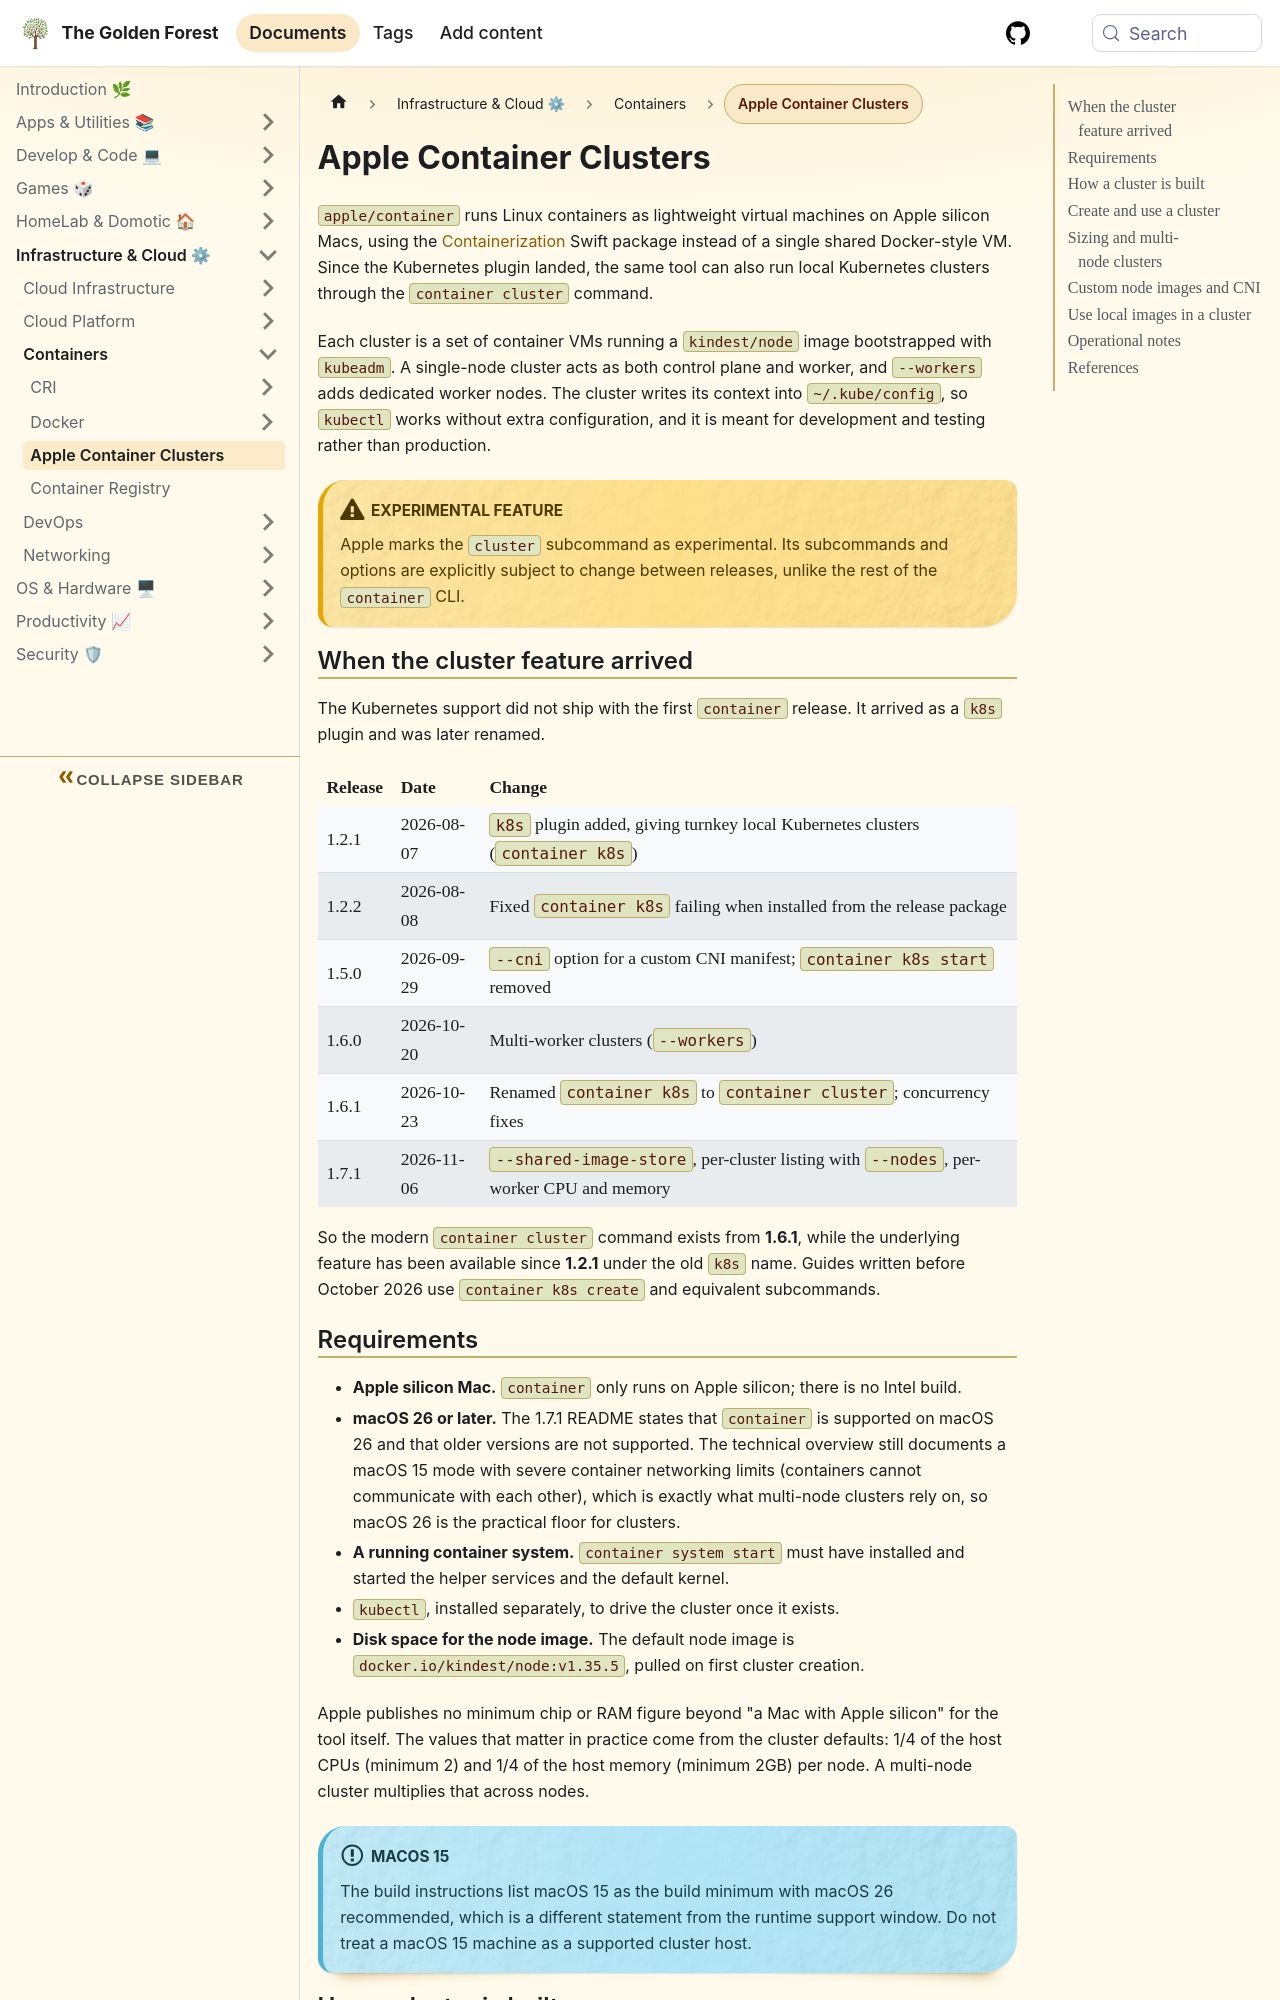

repository: sdelrio/golden-forest · page: docs/Infrastructure-and-Cloud/Containers/apple-container-clusters/index.html · generator: docusaurus

---
title: "Apple Container Clusters"
description: "Run local Kubernetes clusters on an Apple silicon Mac with the experimental container cluster command, including release history, requirements, sizing and multi-node setup."
tags: [containers, kubernetes, devops, tooling]
---

import Steps from '@site/src/components/Steps/Steps';
import Step from '@site/src/components/Steps/Step';

# Apple Container Clusters

[`apple/container`](https://github.com/apple/container) runs Linux containers as lightweight virtual machines on Apple silicon Macs, using the [Containerization](https://github.com/apple/containerization) Swift package instead of a single shared Docker-style VM. Since the Kubernetes plugin landed, the same tool can also run local Kubernetes clusters through the `container cluster` command.

Each cluster is a set of container VMs running a `kindest/node` image bootstrapped with `kubeadm`. A single-node cluster acts as both control plane and worker, and `--workers` adds dedicated worker nodes. The cluster writes its context into `~/.kube/config`, so `kubectl` works without extra configuration, and it is meant for development and testing rather than production.

:::warning Experimental feature
Apple marks the `cluster` subcommand as experimental. Its subcommands and options are explicitly subject to change between releases, unlike the rest of the `container` CLI.
:::

## When the cluster feature arrived

The Kubernetes support did not ship with the first `container` release. It arrived as a `k8s` plugin and was later renamed.

| Release | Date | Change |
| :--- | :--- | :--- |
| 1.2.1 | 2026-08-07 | `k8s` plugin added, giving turnkey local Kubernetes clusters (`container k8s`) |
| 1.2.2 | 2026-08-08 | Fixed `container k8s` failing when installed from the release package |
| 1.5.0 | 2026-09-29 | `--cni` option for a custom CNI manifest; `container k8s start` removed |
| 1.6.0 | 2026-10-20 | Multi-worker clusters (`--workers`) |
| 1.6.1 | 2026-10-23 | Renamed `container k8s` to `container cluster`; concurrency fixes |
| 1.7.1 | 2026-11-06 | `--shared-image-store`, per-cluster listing with `--nodes`, per-worker CPU and memory |

So the modern `container cluster` command exists from **1.6.1**, while the underlying feature has been available since **1.2.1** under the old `k8s` name. Guides written before October 2026 use `container k8s create` and equivalent subcommands.
